Dataset: processed (GitHub, Devaguru11/kidney-stone-cnn). Classes: cyst, normal, stone, tumour.

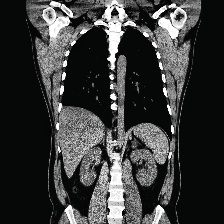
Label: cyst

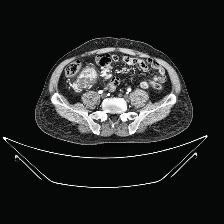
Label: tumour

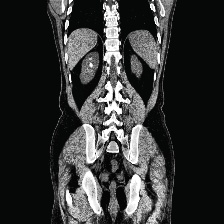
Label: stone

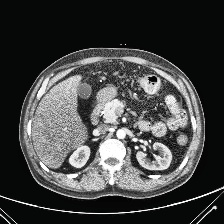
Label: normal

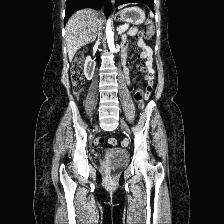
Label: normal

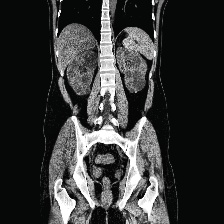
Label: cyst
